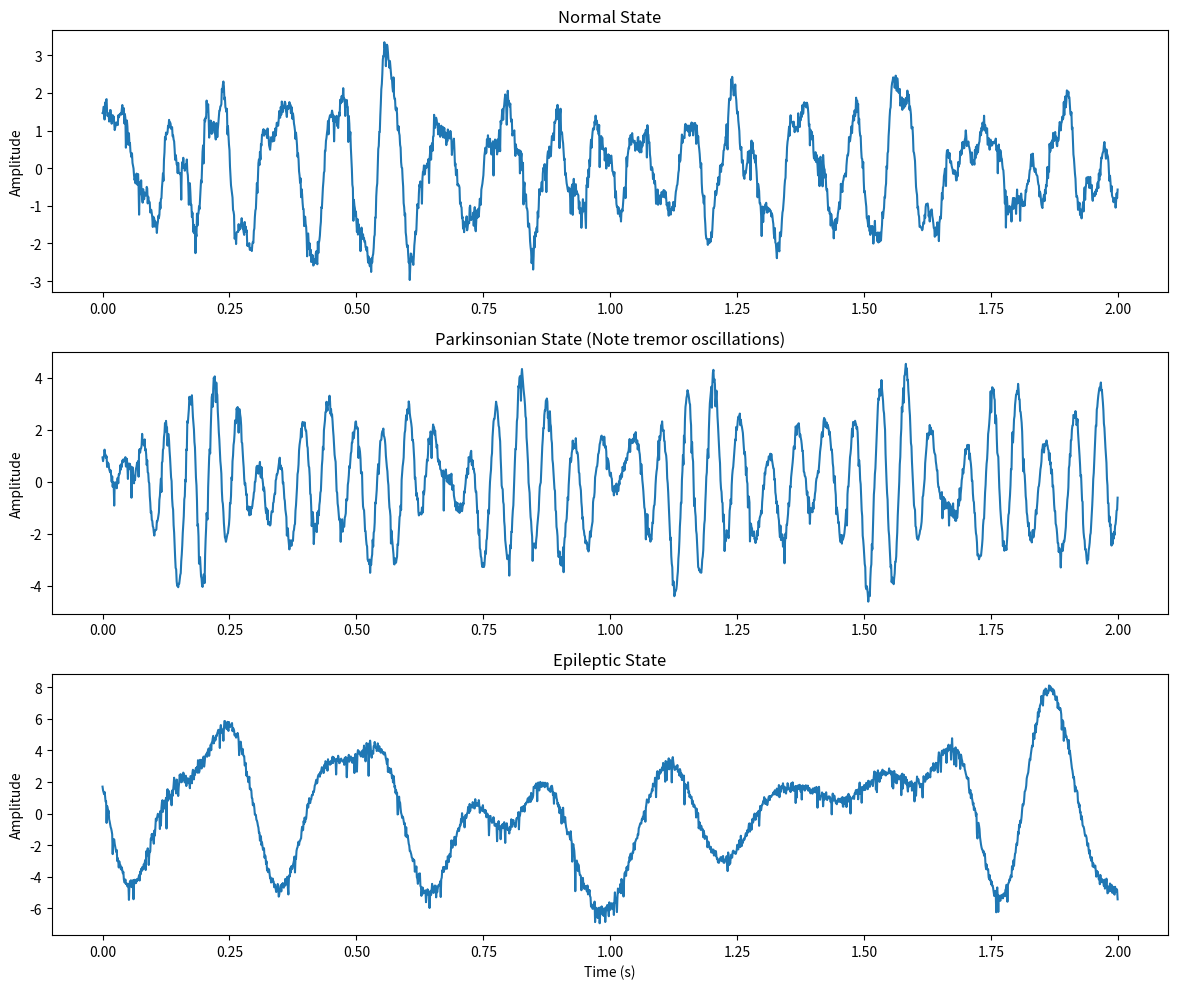

Generate this figure with matplotlib: (Note: this script raises an exception after producing the figure.)
"""
Acquisition Module for Neural Signal Acquisition

This module is responsible for acquiring neural signals, either from real hardware
or through simulation for testing and development purposes.

Features:
- Simulates various types of neural signals (spikes, LFPs, noise)
- Supports different neurological conditions (normal, Parkinson's, epilepsy, etc.)
- Provides realistic noise profiles and artifacts
- Real-time signal processing and feature extraction
"""

import numpy as np
import time
from scipy import signal
import matplotlib.pyplot as plt
from enum import Enum
import random


class NeuralState(Enum):
    """Enumeration of possible neural states/conditions"""
    NORMAL = 0
    DAMAGED = 1
    RECOVERY = 2
    PARKINSONS = 3
    EPILEPSY = 4
    ALZHEIMERS = 5


class SignalType(Enum):
    """Enumeration of possible neural signal types"""
    SPIKE = 0
    LFP = 1
    EEG = 2
    EMG = 3


class AcquisitionModule:
    """Module for neural signal acquisition and simulation"""
    
    def __init__(self, sampling_rate=1000, n_channels=4, buffer_size=10000):
        """
        Initialize the acquisition module
        
        Parameters:
        -----------
        sampling_rate : int
            Sampling rate in Hz
        n_channels : int
            Number of recording channels
        buffer_size : int
            Size of the signal buffer
        """
        self.sampling_rate = sampling_rate
        self.n_channels = n_channels
        self.buffer_size = buffer_size
        self.buffer = np.zeros((buffer_size, n_channels))
        self.buffer_idx = 0
        self.is_recording = False
        self.current_state = NeuralState.NORMAL
        
        # Noise parameters
        self.base_noise_level = 0.1
        self.line_noise_freq = 60  # Hz (power line noise)
        self.line_noise_amp = 0.05
        
        # Initialize time vector
        self.time = np.arange(0, buffer_size / sampling_rate, 1 / sampling_rate)
        
        # State-specific parameters dictionary
        self.state_params = {
            NeuralState.NORMAL: {
                'spike_rate': 20,  # Hz
                'lfp_freq_bands': [(4, 8, 0.5), (8, 13, 0.8), (13, 30, 0.4)],  # (start_hz, end_hz, amplitude)
                'noise_level': 0.1,
                'spike_amplitude': 1.0,
                'burst_probability': 0.1,
            },
            NeuralState.DAMAGED: {
                'spike_rate': 5,  # Lower activity
                'lfp_freq_bands': [(4, 8, 0.2), (8, 13, 0.3), (13, 30, 0.2)],  # Reduced power
                'noise_level': 0.2,  # Higher noise
                'spike_amplitude': 0.6,  # Lower amplitude
                'burst_probability': 0.05,
            },
            NeuralState.RECOVERY: {
                'spike_rate': 15,  # Recovering activity
                'lfp_freq_bands': [(4, 8, 0.4), (8, 13, 0.6), (13, 30, 0.3)],
                'noise_level': 0.15,
                'spike_amplitude': 0.8,
                'burst_probability': 0.08,
            },
            NeuralState.PARKINSONS: {
                'spike_rate': 30,  # Hyperactivity
                'lfp_freq_bands': [(13, 30, 1.5)],  # Strong beta band (parkinsonian)
                'noise_level': 0.12,
                'spike_amplitude': 1.2,
                'burst_probability': 0.3,  # More bursting
                'tremor_freq': 5,  # 5 Hz tremor
                'tremor_amp': 0.8,
            },
            NeuralState.EPILEPSY: {
                'spike_rate': 50,  # Very high during seizure
                'lfp_freq_bands': [(0.5, 4, 2.0), (4, 8, 1.5)],  # Strong delta/theta bands
                'noise_level': 0.15,
                'spike_amplitude': 1.5,
                'burst_probability': 0.8,  # Mostly bursting
                'seizure_probability': 0.01,  # Probability of seizure event per second
            },
            NeuralState.ALZHEIMERS: {
                'spike_rate': 10,  # Reduced activity
                'lfp_freq_bands': [(0.5, 4, 1.0), (4, 8, 0.5), (8, 13, 0.2)],  # Shift to lower frequencies
                'noise_level': 0.18,
                'spike_amplitude': 0.7,
                'burst_probability': 0.1,
            }
        }
        
        # Channel-specific parameters (slight variations for realism)
        self.channel_params = []
        for i in range(n_channels):
            # Create slight variations in each channel
            self.channel_params.append({
                'gain': 0.9 + 0.2 * np.random.random(),  # 0.9-1.1
                'noise_mod': 0.8 + 0.4 * np.random.random(),  # 0.8-1.2
                'phase_shift': 2 * np.pi * np.random.random(),  # 0-2π
                'electrode_quality': 0.7 + 0.3 * np.random.random()  # 0.7-1.0
            })
            
        print(f"Acquisition module initialized with {n_channels} channels at {sampling_rate} Hz")

    def start_recording(self):
        """Start the recording process"""
        self.is_recording = True
        self.recording_start_time = time.time()
        print("Recording started")
        
    def stop_recording(self):
        """Stop the recording process"""
        self.is_recording = False
        print("Recording stopped")
        
    def clear_buffer(self):
        """Clear the signal buffer"""
        self.buffer = np.zeros((self.buffer_size, self.n_channels))
        self.buffer_idx = 0
        print("Buffer cleared")
        
    def set_neural_state(self, state):
        """
        Set the neural state/condition to simulate
        
        Parameters:
        -----------
        state : NeuralState
            The neural state to simulate
        """
        if not isinstance(state, NeuralState):
            try:
                state = NeuralState[state]
            except (KeyError, TypeError):
                raise ValueError(f"Invalid neural state: {state}")
                
        self.current_state = state
        print(f"Neural state set to: {state.name}")
        
    def get_buffer_data(self):
        """
        Get the current data in the buffer
        
        Returns:
        --------
        buffer : ndarray
            The signal buffer
        """
        return self.buffer.copy()
    
    def get_recent_data(self, n_samples=1000):
        """
        Get the most recent data from the buffer
        
        Parameters:
        -----------
        n_samples : int
            Number of recent samples to return
            
        Returns:
        --------
        recent_data : ndarray
            The most recent data
        """
        if n_samples > self.buffer_size:
            n_samples = self.buffer_size
            
        if self.buffer_idx < n_samples:
            # Buffer hasn't wrapped around yet
            return self.buffer[:self.buffer_idx, :]
        else:
            # Get the most recent n_samples
            return np.concatenate([
                self.buffer[self.buffer_idx - n_samples:self.buffer_idx, :],
                self.buffer[:max(0, n_samples - (self.buffer_size - self.buffer_idx)), :]
            ])
    
    def generate_spike(self, amplitude=1.0):
        """
        Generate a realistic spike waveform
        
        Parameters:
        -----------
        amplitude : float
            Amplitude of the spike
            
        Returns:
        --------
        spike : ndarray
            The spike waveform
        """
        # Characteristic time points of the spike in ms
        t = np.linspace(-2, 5, int(0.007 * self.sampling_rate))
        
        # Generate a realistic spike shape with depolarization and repolarization
        spike = -amplitude * np.exp(-((t+0.5)/0.5)**2) + 0.1 * amplitude * np.exp(-((t-2)/1.5)**2)
        
        # Add some random variations
        spike += 0.05 * amplitude * np.random.normal(0, 1, len(spike))
        
        return spike
    
    def generate_lfp_components(self, duration, state_params):
        """
        Generate LFP components with specific frequency bands
        
        Parameters:
        -----------
        duration : float
            Duration of the signal in seconds
        state_params : dict
            Parameters specific to the current neural state
            
        Returns:
        --------
        lfp : ndarray
            The LFP signal
        """
        n_samples = int(duration * self.sampling_rate)
        t = np.linspace(0, duration, n_samples)
        lfp = np.zeros(n_samples)
        
        # Generate each frequency band
        for freq_start, freq_end, amplitude in state_params['lfp_freq_bands']:
            # Create a band-limited noise in the specified frequency range
            band_width = freq_end - freq_start
            center_freq = (freq_start + freq_end) / 2
            
            # Generate a sinusoidal component with random phase shifts
            for _ in range(5):  # Multiple components per band
                f = freq_start + band_width * np.random.random()
                phase = 2 * np.pi * np.random.random()
                # Amplitude variation over time (envelope)
                env = 0.5 + 0.5 * np.sin(2 * np.pi * 0.1 * t + np.random.random() * np.pi)
                lfp += amplitude * env * np.sin(2 * np.pi * f * t + phase)
        
        return lfp
    
    def generate_noise(self, n_samples, noise_level=0.1):
        """
        Generate realistic neural recording noise
        
        Parameters:
        -----------
        n_samples : int
            Number of samples to generate
        noise_level : float
            Base level of the noise
            
        Returns:
        --------
        noise : ndarray
            The noise signal
        """
        # Generate pink (1/f) noise
        noise = np.random.normal(0, noise_level, n_samples)
        
        # Add 60 Hz line noise
        t = np.arange(n_samples) / self.sampling_rate
        line_noise = self.line_noise_amp * np.sin(2 * np.pi * self.line_noise_freq * t)
        
        # Add occasional artifacts
        artifacts = np.zeros(n_samples)
        if n_samples > 100 and np.random.random() < 0.1:  # 10% chance of artifact
            artifact_pos = np.random.randint(0, n_samples - 100)
            artifact_len = np.random.randint(10, 100)
            artifacts[artifact_pos:artifact_pos+artifact_len] = 3 * noise_level * np.random.randn(artifact_len)
        
        return noise + line_noise + artifacts
    
    def simulate_parkinsonian_tremor(self, n_samples, params):
        """
        Simulate parkinsonian tremor (4-6 Hz oscillation)
        
        Parameters:
        -----------
        n_samples : int
            Number of samples to generate
        params : dict
            Parameters for the tremor
            
        Returns:
        --------
        tremor : ndarray
            The tremor signal
        """
        t = np.arange(n_samples) / self.sampling_rate
        tremor_freq = params.get('tremor_freq', 5)
        tremor_amp = params.get('tremor_amp', 1.0)
        
        # Add some frequency variation
        freq_mod = 0.2 * np.sin(2 * np.pi * 0.1 * t)  # Slow modulation of frequency
        
        # Generate tremor with amplitude modulation
        env = 0.8 + 0.2 * np.sin(2 * np.pi * 0.3 * t)  # Envelope
        tremor = tremor_amp * env * np.sin(2 * np.pi * (tremor_freq + freq_mod) * t)
        
        return tremor
    
    def simulate_epileptic_seizure(self, n_samples, params):
        """
        Simulate an epileptic seizure event
        
        Parameters:
        -----------
        n_samples : int
            Number of samples to generate
        params : dict
            Parameters for the seizure
            
        Returns:
        --------
        seizure : ndarray
            The seizure signal
        """
        seizure = np.zeros(n_samples)
        
        # Decide if a seizure occurs in this time window
        if np.random.random() < params.get('seizure_probability', 0.01) * (n_samples / self.sampling_rate):
            # Seizure start and end points
            start = np.random.randint(0, n_samples // 2)
            duration = np.random.randint(n_samples // 5, n_samples // 2)
            end = min(start + duration, n_samples)
            
            # Generate high-amplitude oscillations with frequency changes
            t = np.arange(start, end) / self.sampling_rate
            
            # Evolving frequency: starts fast, gets faster, then slows
            seizure_len = end - start
            freq = 3 + 20 * np.sin(np.pi * np.arange(seizure_len) / seizure_len)**2
            
            # Build up and then taper down
            amp_env = np.sin(np.pi * np.arange(seizure_len) / seizure_len)
            
            # Generate the seizure pattern
            seizure[start:end] = 3.0 * amp_env * np.sin(2 * np.pi * np.cumsum(freq) / self.sampling_rate)
            
            # Add harmonics
            seizure[start:end] += 1.0 * amp_env * np.sin(4 * np.pi * np.cumsum(freq) / self.sampling_rate)
            
            print("Seizure event simulated")
        
        return seizure
    
    def simulate_bursting(self, n_samples, state_params, channel_idx):
        """
        Simulate bursting activity (multiple spikes in short succession)
        
        Parameters:
        -----------
        n_samples : int
            Number of samples to generate
        state_params : dict
            Parameters specific to the current neural state
        channel_idx : int
            Index of the channel being simulated
            
        Returns:
        --------
        burst_signal : ndarray
            The bursting signal
        """
        burst_signal = np.zeros(n_samples)
        
        # Extract parameters
        spike_rate = state_params.get('spike_rate', 20)
        burst_prob = state_params.get('burst_probability', 0.1)
        spike_amp = state_params.get('spike_amplitude', 1.0) * self.channel_params[channel_idx]['gain']
        
        # Determine if bursting occurs (more likely in certain states)
        if np.random.random() < burst_prob:
            # Burst start point
            start = np.random.randint(0, n_samples - 500)  # Ensure room for the burst
            
            # Determine burst parameters
            burst_size = np.random.randint(3, 10)  # Number of spikes in burst
            isi = np.random.randint(10, 30)  # Inter-spike interval (in samples)
            
            # Generate each spike in the burst
            for i in range(burst_size):
                spike_pos = start + i * isi
                if spike_pos + 100 < n_samples:  # Ensure spike fits in the window
                    spike = self.generate_spike(amplitude=spike_amp)
                    burst_signal[spike_pos:spike_pos+len(spike)] += spike
            
            # Add some noise to the burst
            burst_length = burst_size * isi
            if start + burst_length < n_samples:
                burst_signal[start:start+burst_length] += 0.1 * np.random.normal(0, spike_amp, burst_length)
        
        return burst_signal
    
    def simulate_data(self, duration=1.0, neural_state=None):
        """
        Simulate neural signal data
        
        Parameters:
        -----------
        duration : float
            Duration of data to simulate in seconds
        neural_state : NeuralState
            The neural state to simulate (uses current state if None)
            
        Returns:
        --------
        data : ndarray
            Simulated neural data of shape (n_samples, n_channels)
        """
        # Use the specified state or the current state
        if neural_state is not None:
            self.set_neural_state(neural_state)
        
        # Get the parameters for the current state
        state_params = self.state_params[self.current_state]
        
        # Calculate the number of samples to generate
        n_samples = int(duration * self.sampling_rate)
        
        # Initialize the data array
        data = np.zeros((n_samples, self.n_channels))
        
        # Generate data for each channel
        for ch in range(self.n_channels):
            # Get the channel-specific parameters
            ch_params = self.channel_params[ch]
            
            # 1. Generate LFP components
            lfp = self.generate_lfp_components(duration, state_params)
            
            # 2. Generate spiking activity based on the state's spike rate
            spiking = np.zeros(n_samples)
            
            # Adjusted spike rate based on state and channel
            adjusted_rate = state_params['spike_rate'] * ch_params['electrode_quality']
            
            # Expected number of spikes in this time period
            n_spikes = int(adjusted_rate * duration)
            
            # Generate random spike times
            spike_times = np.random.randint(0, n_samples - 100, n_spikes)
            
            # Add a spike at each spike time
            for t in spike_times:
                spike = self.generate_spike(amplitude=state_params['spike_amplitude'] * ch_params['gain'])
                if t + len(spike) <= n_samples:
                    spiking[t:t+len(spike)] += spike
            
            # 3. Generate bursting activity
            bursting = self.simulate_bursting(n_samples, state_params, ch)
            
            # 4. Add condition-specific effects
            condition_effects = np.zeros(n_samples)
            
            if self.current_state == NeuralState.PARKINSONS:
                # Add parkinsonian tremor
                condition_effects += self.simulate_parkinsonian_tremor(n_samples, state_params)
                
            elif self.current_state == NeuralState.EPILEPSY:
                # Add potential epileptic seizure
                condition_effects += self.simulate_epileptic_seizure(n_samples, state_params)
            
            # 5. Generate noise
            noise_level = state_params['noise_level'] * ch_params['noise_mod']
            noise = self.generate_noise(n_samples, noise_level)
            
            # 6. Combine all components with channel-specific phase shift
            t = np.arange(n_samples) / self.sampling_rate
            phase_shift = ch_params['phase_shift']
            
            # Apply phase shift to LFP component
            lfp_shifted = np.interp(
                t, 
                t, 
                lfp, 
                period=duration
            )
            
            # Combine all components
            data[:, ch] = lfp_shifted + spiking + bursting + condition_effects + noise
        
        # If recording, add to buffer
        if self.is_recording:
            # Calculate how many samples will fit in the buffer
            remaining_space = self.buffer_size - self.buffer_idx
            if n_samples <= remaining_space:
                # All data fits in the current buffer position
                self.buffer[self.buffer_idx:self.buffer_idx+n_samples] = data
                self.buffer_idx += n_samples
            else:
                # Data wraps around the buffer
                # First fill the remaining space
                self.buffer[self.buffer_idx:] = data[:remaining_space]
                # Then wrap around to the beginning
                samples_to_wrap = n_samples - remaining_space
                self.buffer[:samples_to_wrap] = data[remaining_space:]
                self.buffer_idx = samples_to_wrap
        
        return data
    
    def plot_simulated_data(self, duration=5.0, neural_state=None):
        """
        Simulate and plot neural data
        
        Parameters:
        -----------
        duration : float
            Duration of data to simulate in seconds
        neural_state : NeuralState
            The neural state to simulate
            
        Returns:
        --------
        fig : matplotlib.figure.Figure
            The figure containing the plots
        """
        # Simulate the data
        data = self.simulate_data(duration, neural_state)
        
        # Create time vector
        t = np.arange(data.shape[0]) / self.sampling_rate
        
        # Create the figure
        fig, axes = plt.subplots(self.n_channels, 1, figsize=(12, 3*self.n_channels), sharex=True)
        
        # Make sure axes is always a list
        if self.n_channels == 1:
            axes = [axes]
        
        # Plot each channel
        for ch in range(self.n_channels):
            axes[ch].plot(t, data[:, ch], 'k-', lw=1)
            axes[ch].set_ylabel(f'Channel {ch+1}')
            axes[ch].set_title(f'Channel {ch+1} - {self.current_state.name}')
            
            # Add a scale bar (1 second, 1 unit amplitude)
            axes[ch].plot([t[-1]-1, t[-1]], [-2, -2], 'k-', lw=2)
            axes[ch].plot([t[-1], t[-1]], [-2, -1], 'k-', lw=2)
            axes[ch].text(t[-1]-0.5, -2.2, '1 s', ha='center')
            axes[ch].text(t[-1]+0.2, -1.5, '1 unit', va='center')
            
            # Set y-limits with some margin
            y_max = max(2, np.max(data[:, ch]) * 1.2)
            y_min = min(-2, np.min(data[:, ch]) * 1.2)
            axes[ch].set_ylim(y_min, y_max)
        
        # Set x-label for the bottom plot only
        axes[-1].set_xlabel('Time (s)')
        
        # Add an overall title
        plt.suptitle(f'Simulated Neural Signals - {self.current_state.name} State', fontsize=16)
        
        plt.tight_layout()
        return fig
    
    def analyze_frequency_content(self, data=None, channel=0, window_size=1000):
        """
        Analyze the frequency content of the signal
        
        Parameters:
        -----------
        data : ndarray
            The data to analyze. If None, get from buffer
        channel : int
            The channel to analyze
        window_size : int
            The number of samples to analyze
            
        Returns:
        --------
        freqs : ndarray
            The frequency vector
        psd : ndarray
            The power spectral density
        """
        if data is None:
            data = self.get_recent_data(window_size)
            
        if data.shape[0] < window_size:
            window_size = data.shape[0]
            
        # Extract the specified channel
        if data.ndim > 1:
            signal = data[:window_size, channel]
        else:
            signal = data[:window_size]
            
        # Calculate the PSD using Welch's method
        freqs, psd = signal.welch(signal, self.sampling_rate, nperseg=min(512, window_size // 2))
        
        return freqs, psd
    
    def extract_features(self, data=None, window_size=1000):
        """
        Extract features from the signal
        
        Parameters:
        -----------
        data : ndarray
            The data to analyze. If None, get from buffer
        window_size : int
            The number of samples to analyze
            
        Returns:
        --------
        features : dict
            Dictionary of extracted features
        """
        if data is None:
            data = self.get_recent_data(window_size)
            
        if data.shape[0] < window_size:
            window_size = data.shape[0]
            
        # Initialize feature dictionary
        features = {}
        
        # Calculate features for each channel
        for ch in range(min(self.n_channels, data.shape[1])):
            signal = data[:window_size, ch]
            
            # Time domain features
            features[f'mean_ch{ch}'] = np.mean(signal)
            features[f'std_ch{ch}'] = np.std(signal)
            features[f'max_ch{ch}'] = np.max(signal)
            features[f'min_ch{ch}'] = np.min(signal)
            features[f'range_ch{ch}'] = np.max(signal) - np.min(signal)
            features[f'rms_ch{ch}'] = np.sqrt(np.mean(signal**2))
            
            # Estimate spike rate
            threshold = features[f'std_ch{ch}'] * 3  # 3 sigma threshold
            crossings = np.where(np.diff((signal > threshold).astype(int)) > 0)[0]
            features[f'spike_rate_ch{ch}'] = len(crossings) / (window_size / self.sampling_rate)
            
            # Frequency domain features
            freqs, psd = self.analyze_frequency_content(data, ch, window_size)
            
            # Frequency bands power
            freq_bands = {
                'delta': (0.5, 4),
                'theta': (4, 8),
                'alpha': (8, 13),
                'beta': (13, 30),
                'gamma': (30, 100)
            }
            
            for band_name, (low_freq, high_freq) in freq_bands.items():
                mask = (freqs >= low_freq) & (freqs <= high_freq)
                if np.any(mask):
                    features[f'{band_name}_power_ch{ch}'] = np.sum(psd[mask])
            
            # Calculate beta/theta ratio (useful for Parkinson's)
            if ('beta_power_ch{ch}' in features and 
                'theta_power_ch{ch}' in features and 
                features[f'theta_power_ch{ch}'] > 0):
                features[f'beta_theta_ratio_ch{ch}'] = features[f'beta_power_ch{ch}'] / features[f'theta_power_ch{ch}']
            
        return features


# Example usage
if __name__ == "__main__":
    # Create an acquisition module
    acq = AcquisitionModule(sampling_rate=1000, n_channels=4)
    
    # Simulate and plot normal state
    plt.figure(figsize=(12, 10))
    
    plt.subplot(3, 1, 1)
    data_normal = acq.simulate_data(duration=2.0, neural_state=NeuralState.NORMAL)
    plt.plot(np.arange(len(data_normal))/acq.sampling_rate, data_normal[:, 0])
    plt.title('Normal State')
    plt.ylabel('Amplitude')
    
    plt.subplot(3, 1, 2)
    data_parkinsons = acq.simulate_data(duration=2.0, neural_state=NeuralState.PARKINSONS)
    plt.plot(np.arange(len(data_parkinsons))/acq.sampling_rate, data_parkinsons[:, 0])
    plt.title('Parkinsonian State (Note tremor oscillations)')
    plt.ylabel('Amplitude')
    
    plt.subplot(3, 1, 3)
    data_epilepsy = acq.simulate_data(duration=2.0, neural_state=NeuralState.EPILEPSY)
    plt.plot(np.arange(len(data_epilepsy))/acq.sampling_rate, data_epilepsy[:, 0])
    plt.title('Epileptic State')
    plt.ylabel('Amplitude')
    plt.xlabel('Time (s)')
    
    plt.tight_layout()
    plt.savefig('../images/simulated_neural_states.png', dpi=300)
    plt.show()
